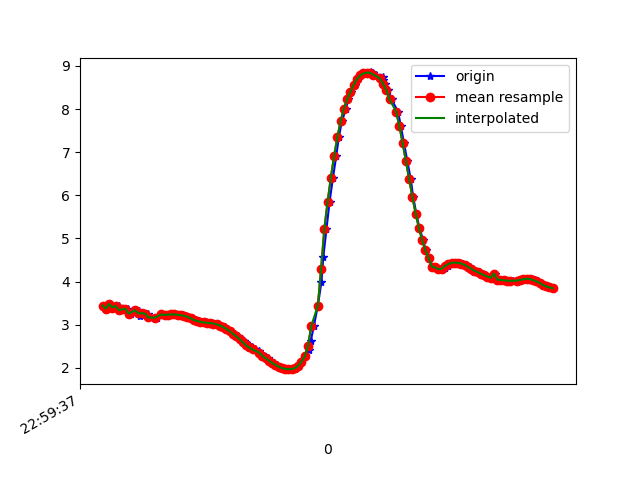

The data file committed next to this chart (first rows):
1617836378054, 532021604148522, 3.4438128, -3.980622, 8.266488
1617836378063, 532021623379292, 3.374, -3.993, 8.29
1617836378082, 532021642610062, 3.482, -4.033, 8.225
1617836378102, 532021661840832, 3.42, -4.004, 8.265
1617836378119, 532021681071602, 3.376, -4.123, 8.225
1617836378139, 532021700302372, 3.432, -4.1, 8.213
1617836378159, 532021719533142, 3.335, -4.074, 8.266
1617836378177, 532021738763912, 3.358, -4.2, 8.193
1617836378196, 532021757994682, 3.369, -4.174, 8.202
1617836378215, 532021777225452, 3.257, -4.17, 8.249
1617836378245, 532021796456222, 3.334, -4.297, 8.152
1617836378264, 532021815686992, 3.321, -4.26, 8.177
1617836378272, 532021834917762, 3.201, -4.249, 8.23
1617836378291, 532021854148532, 3.269, -4.387, 8.131
1617836378317, 532021873379302, 3.255, -4.347, 8.158
1617836378331, 532021892610072, 3.17, -4.336, 8.197
1617836378374, 532021911840842, 3.161, -4.466, 8.13
1617836378402, 532021931071612, 3.247, -4.43, 8.116
1617836378404, 532021950302382, 3.233, -4.39, 8.143
1617836378409, 532021969533152, 3.23, -4.372, 8.154
1617836378425, 532021988763922, 3.228, -4.343, 8.171
1617836378443, 532022007994692, 3.233, -4.312, 8.185
1617836378463, 532022027225462, 3.237, -4.283, 8.199
1617836378481, 532022046456232, 3.237, -4.25, 8.216
1617836378508, 532022065687002, 3.23, -4.217, 8.235
1617836378532, 532022084917772, 3.219, -4.192, 8.253
1617836378553, 532022104148542, 3.203, -4.184, 8.263
1617836378567, 532022123379312, 3.184, -4.191, 8.266
1617836378580, 532022142610082, 3.162, -4.198, 8.271
1617836378596, 532022161964110, 3.136, -4.207, 8.277
1617836378615, 532022181194880, 3.107, -4.227, 8.277
1617836378634, 532022200425650, 3.086, -4.248, 8.275
1617836378652, 532022219656420, 3.067, -4.27, 8.271
1617836378673, 532022238887190, 3.053, -4.289, 8.266
1617836378698, 532022258117960, 3.046, -4.301, 8.262
1617836378710, 532022277348730, 3.038, -4.304, 8.264
1617836378728, 532022296579500, 3.027, -4.293, 8.273
1617836378747, 532022315810270, 3.008, -4.274, 8.29
1617836378767, 532022335041040, 2.98, -4.259, 8.308
1617836378792, 532022354271810, 2.944, -4.251, 8.325
1617836378805, 532022373502580, 2.898, -4.255, 8.339
1617836378824, 532022392733350, 2.846, -4.266, 8.351
1617836378848, 532022411964120, 2.789, -4.28, 8.363
1617836378868, 532022431194890, 2.729, -4.294, 8.376
1617836378890, 532022450425660, 2.669, -4.31, 8.387
1617836378905, 532022469656430, 2.614, -4.326, 8.396
1617836378918, 532022488887200, 2.565, -4.338, 8.405
1617836378937, 532022508117970, 2.518, -4.348, 8.414
1617836378955, 532022527348740, 2.472, -4.353, 8.425
1617836378975, 532022546579510, 2.425, -4.357, 8.437
1617836379002, 532022565810280, 2.378, -4.363, 8.447
1617836379015, 532022585041050, 2.328, -4.369, 8.457
1617836379032, 532022604271820, 2.276, -4.369, 8.472
1617836379054, 532022623502590, 2.221, -4.36, 8.491
1617836379076, 532022642733360, 2.166, -4.35, 8.51
1617836379089, 532022661964130, 2.114, -4.344, 8.527
1617836379108, 532022681194900, 2.066, -4.34, 8.54
1617836379126, 532022700425670, 2.025, -4.331, 8.555
1617836379151, 532022719656440, 1.993, -4.309, 8.573
1617836379165, 532022738887210, 1.974, -4.278, 8.593
1617836379184, 532022758117980, 1.968, -4.251, 8.608
... 84 more rows
